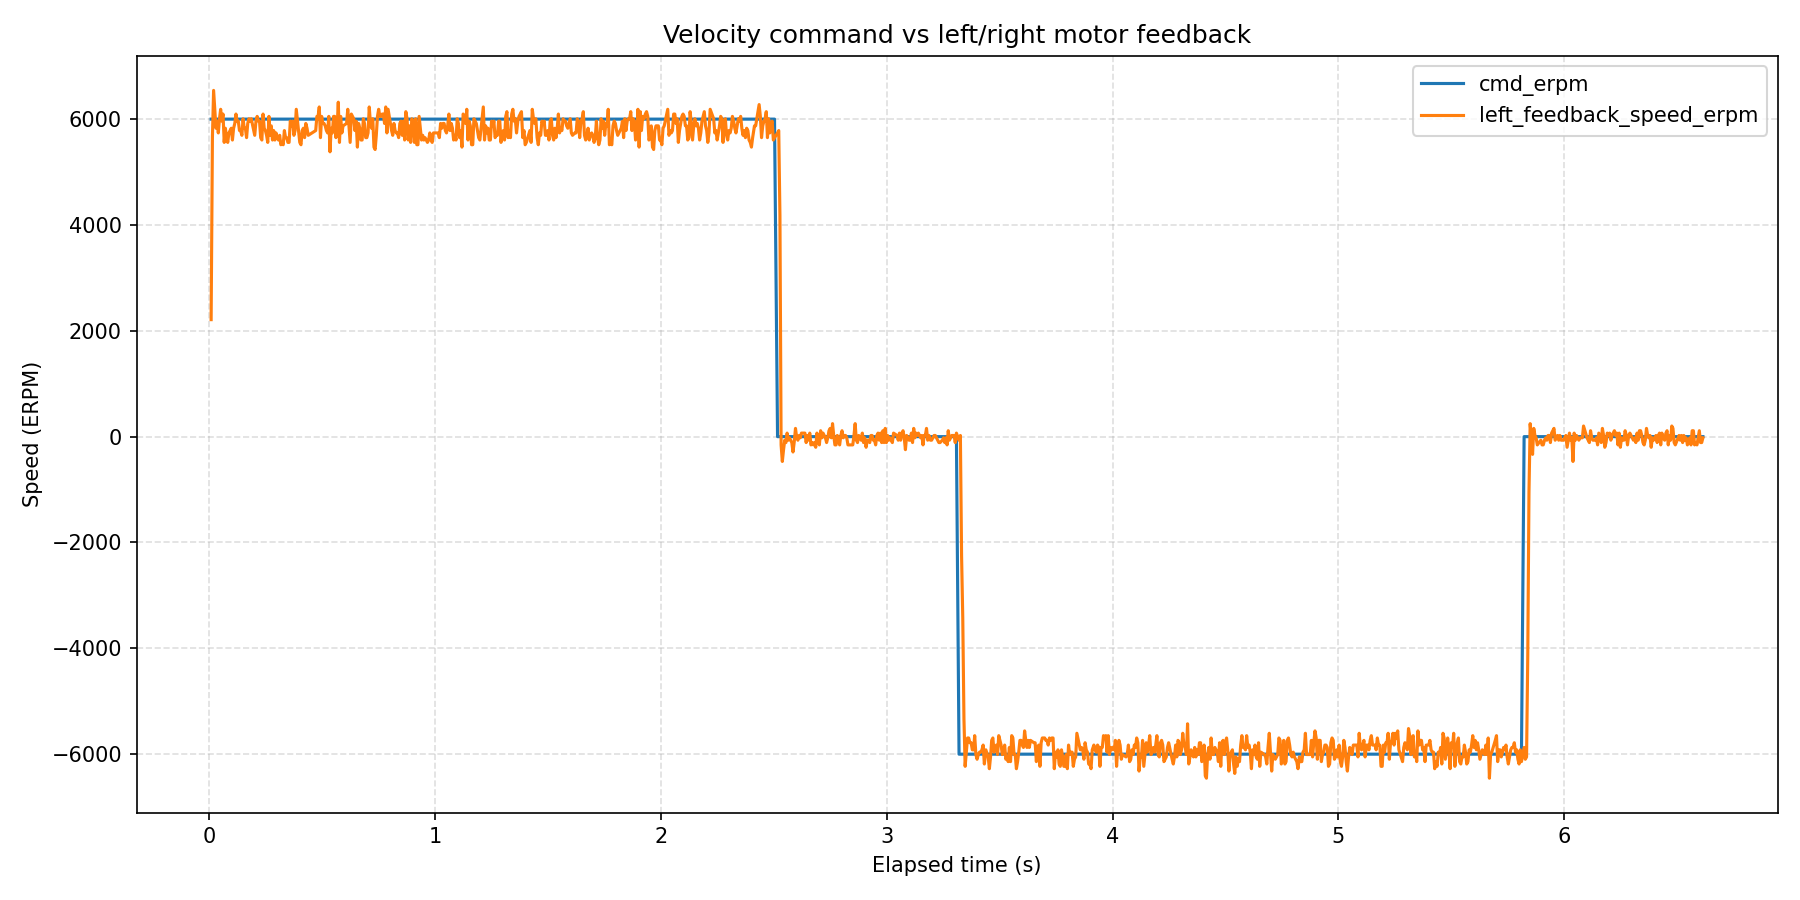

Values plotted in this chart, from the file beside it:
wall_time_iso, wall_time_epoch_s, elapsed_s, phase_index, phase_command_erpm, phase_duration_s, sample_index, command_erpm, left_motor_id, left_motor_label, left_feedback_position_deg, left_feedback_speed_erpm, left_feedback_current_amps, left_feedback_temperature_c, left_feedback_error_code, left_feedback_error_description, right_motor_id, right_motor_label, right_feedback_position_deg, right_feedback_speed_erpm, right_feedback_current_amps, right_feedback_temperature_c, right_feedback_error_code, right_feedback_error_description
2026-08-14T14:18:17.731, 1786709898, 0.008636, 1, 6000, 2.5, 1, 6000, 0x03, single, -327.2, 2211, 4.703, 173, 0, No fault, , , , , , , , 
2026-08-14T14:18:17.737, 1786709898, 0.01433, 1, 6000, 2.5, 2, 6000, 0x03, single, -326.4, 5650, 1.603, 173, 0, No fault, , , , , , , , 
2026-08-14T14:18:17.742, 1786709898, 0.01957, 1, 6000, 2.5, 3, 6000, 0x03, single, -324.8, 6543, -0.02051, 169, 0, No fault, , , , , , , , 
2026-08-14T14:18:17.747, 1786709898, 0.02479, 1, 6000, 2.5, 4, 6000, 0x03, single, -323.4, 6186, -0.07326, 173, 0, No fault, , , , , , , , 
2026-08-14T14:18:17.752, 1786709898, 0.03, 1, 6000, 2.5, 5, 6000, 0x03, single, -322, 5828, 0.2139, 172, 0, No fault, , , , , , , , 
2026-08-14T14:18:17.757, 1786709898, 0.03519, 1, 6000, 2.5, 6, 6000, 0x03, single, -320.6, 5962, 0.2022, 172, 0, No fault, , , , , , , , 
2026-08-14T14:18:17.763, 1786709898, 0.0404, 1, 6000, 2.5, 7, 6000, 0x03, single, -319.1, 5739, 0.1788, 173, 0, No fault, , , , , , , , 
2026-08-14T14:18:17.768, 1786709898, 0.04561, 1, 6000, 2.5, 8, 6000, 0x03, single, -317.7, 6007, 0.09084, 172, 0, No fault, , , , , , , , 
2026-08-14T14:18:17.773, 1786709898, 0.05081, 1, 6000, 2.5, 9, 6000, 0x03, single, -316.3, 6186, 0.1905, 172, 0, No fault, , , , , , , , 
2026-08-14T14:18:17.778, 1786709898, 0.05602, 1, 6000, 2.5, 10, 6000, 0x03, single, -314.9, 5962, 0.07326, 172, 0, No fault, , , , , , , , 
2026-08-14T14:18:17.783, 1786709898, 0.06126, 1, 6000, 2.5, 11, 6000, 0x03, single, -313.4, 6096, 0.2081, 172, 0, No fault, , , , , , , , 
2026-08-14T14:18:17.789, 1786709898, 0.06653, 1, 6000, 2.5, 12, 6000, 0x03, single, -312, 5560, 0.1377, 175, 0, No fault, , , , , , , , 
2026-08-14T14:18:17.794, 1786709898, 0.07174, 1, 6000, 2.5, 13, 6000, 0x03, single, -310.6, 5828, 0.2256, 172, 0, No fault, , , , , , , , 
2026-08-14T14:18:17.799, 1786709898, 0.07694, 1, 6000, 2.5, 14, 6000, 0x03, single, -309.2, 5650, 0.1495, 173, 0, No fault, , , , , , , , 
2026-08-14T14:18:17.804, 1786709898, 0.08213, 1, 6000, 2.5, 15, 6000, 0x03, single, -307.7, 5560, 0.2432, 172, 0, No fault, , , , , , , , 
2026-08-14T14:18:17.810, 1786709898, 0.08732, 1, 6000, 2.5, 16, 6000, 0x03, single, -306.3, 5739, 0.1377, 172, 0, No fault, , , , , , , , 
2026-08-14T14:18:17.815, 1786709898, 0.09252, 1, 6000, 2.5, 17, 6000, 0x03, single, -304.9, 5784, 0.2256, 172, 0, No fault, , , , , , , , 
2026-08-14T14:18:17.820, 1786709898, 0.09771, 1, 6000, 2.5, 18, 6000, 0x03, single, -303.4, 5828, 0.1201, 174, 0, No fault, , , , , , , , 
2026-08-14T14:18:17.825, 1786709898, 0.1029, 1, 6000, 2.5, 19, 6000, 0x03, single, -302, 5605, 0.1905, 173, 0, No fault, , , , , , , , 
2026-08-14T14:18:17.830, 1786709898, 0.1082, 1, 6000, 2.5, 20, 6000, 0x03, single, -300.6, 5828, 0.1143, 172, 0, No fault, , , , , , , , 
2026-08-14T14:18:17.836, 1786709898, 0.1134, 1, 6000, 2.5, 21, 6000, 0x03, single, -299.2, 5918, 0.1788, 172, 0, No fault, , , , , , , , 
2026-08-14T14:18:17.841, 1786709898, 0.1186, 1, 6000, 2.5, 22, 6000, 0x03, single, -297.7, 6096, 0.0967, 176, 0, No fault, , , , , , , , 
2026-08-14T14:18:17.846, 1786709898, 0.1237, 1, 6000, 2.5, 23, 6000, 0x03, single, -296.3, 5962, 0.1846, 173, 0, No fault, , , , , , , , 
2026-08-14T14:18:17.851, 1786709898, 0.1289, 1, 6000, 2.5, 24, 6000, 0x03, single, -294.9, 5962, 0.07912, 173, 0, No fault, , , , , , , , 
2026-08-14T14:18:17.856, 1786709898, 0.1341, 1, 6000, 2.5, 25, 6000, 0x03, single, -293.5, 5784, 0.1963, 172, 0, No fault, , , , , , , , 
2026-08-14T14:18:17.862, 1786709898, 0.1394, 1, 6000, 2.5, 26, 6000, 0x03, single, -292, 5784, 0.126, 172, 0, No fault, , , , , , , , 
2026-08-14T14:18:17.867, 1786709898, 0.1448, 1, 6000, 2.5, 27, 6000, 0x03, single, -290.6, 5694, 0.167, 171, 0, No fault, , , , , , , , 
2026-08-14T14:18:17.872, 1786709898, 0.15, 1, 6000, 2.5, 28, 6000, 0x03, single, -289.2, 6007, 0.126, 173, 0, No fault, , , , , , , , 
2026-08-14T14:18:17.877, 1786709898, 0.1552, 1, 6000, 2.5, 29, 6000, 0x03, single, -287.8, 5828, 0.2139, 172, 0, No fault, , , , , , , , 
2026-08-14T14:18:17.883, 1786709898, 0.1604, 1, 6000, 2.5, 30, 6000, 0x03, single, -286.3, 5828, 0.1319, 171, 0, No fault, , , , , , , , 
2026-08-14T14:18:17.888, 1786709898, 0.1655, 1, 6000, 2.5, 31, 6000, 0x03, single, -284.9, 5650, 0.2081, 172, 0, No fault, , , , , , , , 
2026-08-14T14:18:17.893, 1786709898, 0.1707, 1, 6000, 2.5, 32, 6000, 0x03, single, -283.5, 5918, 0.1553, 173, 0, No fault, , , , , , , , 
2026-08-14T14:18:17.898, 1786709898, 0.1759, 1, 6000, 2.5, 33, 6000, 0x03, single, -282.1, 6007, 0.2022, 175, 0, No fault, , , , , , , , 
2026-08-14T14:18:17.903, 1786709898, 0.1811, 1, 6000, 2.5, 34, 6000, 0x03, single, -280.6, 5962, 0.1201, 172, 0, No fault, , , , , , , , 
2026-08-14T14:18:17.908, 1786709898, 0.1863, 1, 6000, 2.5, 35, 6000, 0x03, single, -279.2, 6007, 0.1729, 171, 0, No fault, , , , , , , , 
2026-08-14T14:18:17.924, 1786709898, 0.2017, 1, 6000, 2.5, 36, 6000, 0x03, single, -277.8, 5694, 0.09084, 173, 0, No fault, , , , , , , , 
2026-08-14T14:18:17.929, 1786709898, 0.2071, 1, 6000, 2.5, 37, 6000, 0x03, single, -272.1, 5962, 0.0967, 175, 0, No fault, , , , , , , , 
2026-08-14T14:18:17.935, 1786709898, 0.2124, 1, 6000, 2.5, 38, 6000, 0x03, single, -271.3, 6052, 0.1495, 172, 0, No fault, , , , , , , , 
2026-08-14T14:18:17.940, 1786709898, 0.2176, 1, 6000, 2.5, 39, 6000, 0x03, single, -269.9, 5962, 0.1553, 172, 0, No fault, , , , , , , , 
2026-08-14T14:18:17.945, 1786709898, 0.2228, 1, 6000, 2.5, 40, 6000, 0x03, single, -268.5, 5962, 0.1788, 172, 0, No fault, , , , , , , , 
2026-08-14T14:18:17.950, 1786709898, 0.2281, 1, 6000, 2.5, 41, 6000, 0x03, single, -267.1, 5650, 0.1612, 173, 0, No fault, , , , , , , , 
2026-08-14T14:18:17.955, 1786709898, 0.2333, 1, 6000, 2.5, 42, 6000, 0x03, single, -265.6, 5605, 0.1553, 172, 0, No fault, , , , , , , , 
2026-08-14T14:18:17.961, 1786709898, 0.2385, 1, 6000, 2.5, 43, 6000, 0x03, single, -264.2, 6096, 0.1553, 172, 0, No fault, , , , , , , , 
2026-08-14T14:18:17.966, 1786709898, 0.2437, 1, 6000, 2.5, 44, 6000, 0x03, single, -262.8, 5828, 0.1612, 173, 0, No fault, , , , , , , , 
2026-08-14T14:18:17.971, 1786709898, 0.2489, 1, 6000, 2.5, 45, 6000, 0x03, single, -261.4, 5784, 0.1729, 171, 0, No fault, , , , , , , , 
2026-08-14T14:18:17.976, 1786709898, 0.2541, 1, 6000, 2.5, 46, 6000, 0x03, single, -260, 5694, 0.1729, 171, 0, No fault, , , , , , , , 
2026-08-14T14:18:17.982, 1786709898, 0.2594, 1, 6000, 2.5, 47, 6000, 0x03, single, -258.5, 5560, 0.1377, 170, 0, No fault, , , , , , , , 
2026-08-14T14:18:17.987, 1786709898, 0.2646, 1, 6000, 2.5, 48, 6000, 0x03, single, -257.1, 6052, 0.1553, 168, 0, No fault, , , , , , , , 
2026-08-14T14:18:17.992, 1786709898, 0.2698, 1, 6000, 2.5, 49, 6000, 0x03, single, -255.7, 5694, 0.1201, 173, 0, No fault, , , , , , , , 
2026-08-14T14:18:17.997, 1786709898, 0.275, 1, 6000, 2.5, 50, 6000, 0x03, single, -254.2, 5873, 0.1026, 176, 0, No fault, , , , , , , , 
2026-08-14T14:18:18.003, 1786709898, 0.2803, 1, 6000, 2.5, 51, 6000, 0x03, single, -252.8, 5605, 0.1612, 172, 0, No fault, , , , , , , , 
2026-08-14T14:18:18.008, 1786709898, 0.2856, 1, 6000, 2.5, 52, 6000, 0x03, single, -251.4, 5784, 0.1963, 173, 0, No fault, , , , , , , , 
2026-08-14T14:18:18.013, 1786709898, 0.2909, 1, 6000, 2.5, 53, 6000, 0x03, single, -250, 5605, 0.1729, 172, 0, No fault, , , , , , , , 
2026-08-14T14:18:18.018, 1786709898, 0.2962, 1, 6000, 2.5, 54, 6000, 0x03, single, -248.6, 5739, 0.1846, 171, 0, No fault, , , , , , , , 
2026-08-14T14:18:18.024, 1786709898, 0.3015, 1, 6000, 2.5, 55, 6000, 0x03, single, -245.7, 5650, 0.1846, 173, 0, No fault, , , , , , , , 
2026-08-14T14:18:18.029, 1786709898, 0.3068, 1, 6000, 2.5, 56, 6000, 0x03, single, -244.3, 5605, 0.1729, 173, 0, No fault, , , , , , , , 
2026-08-14T14:18:18.034, 1786709898, 0.3121, 1, 6000, 2.5, 57, 6000, 0x03, single, -242.9, 5694, 0.1553, 173, 0, No fault, , , , , , , , 
2026-08-14T14:18:18.040, 1786709898, 0.3174, 1, 6000, 2.5, 58, 6000, 0x03, single, -241.4, 5516, 0.1788, 172, 0, No fault, , , , , , , , 
2026-08-14T14:18:18.045, 1786709898, 0.3226, 1, 6000, 2.5, 59, 6000, 0x03, single, -240, 5560, 0.1495, 173, 0, No fault, , , , , , , , 
2026-08-14T14:18:18.050, 1786709898, 0.3278, 1, 6000, 2.5, 60, 6000, 0x03, single, -238.6, 5516, 0.1729, 172, 0, No fault, , , , , , , , 
... 1,125 more rows
